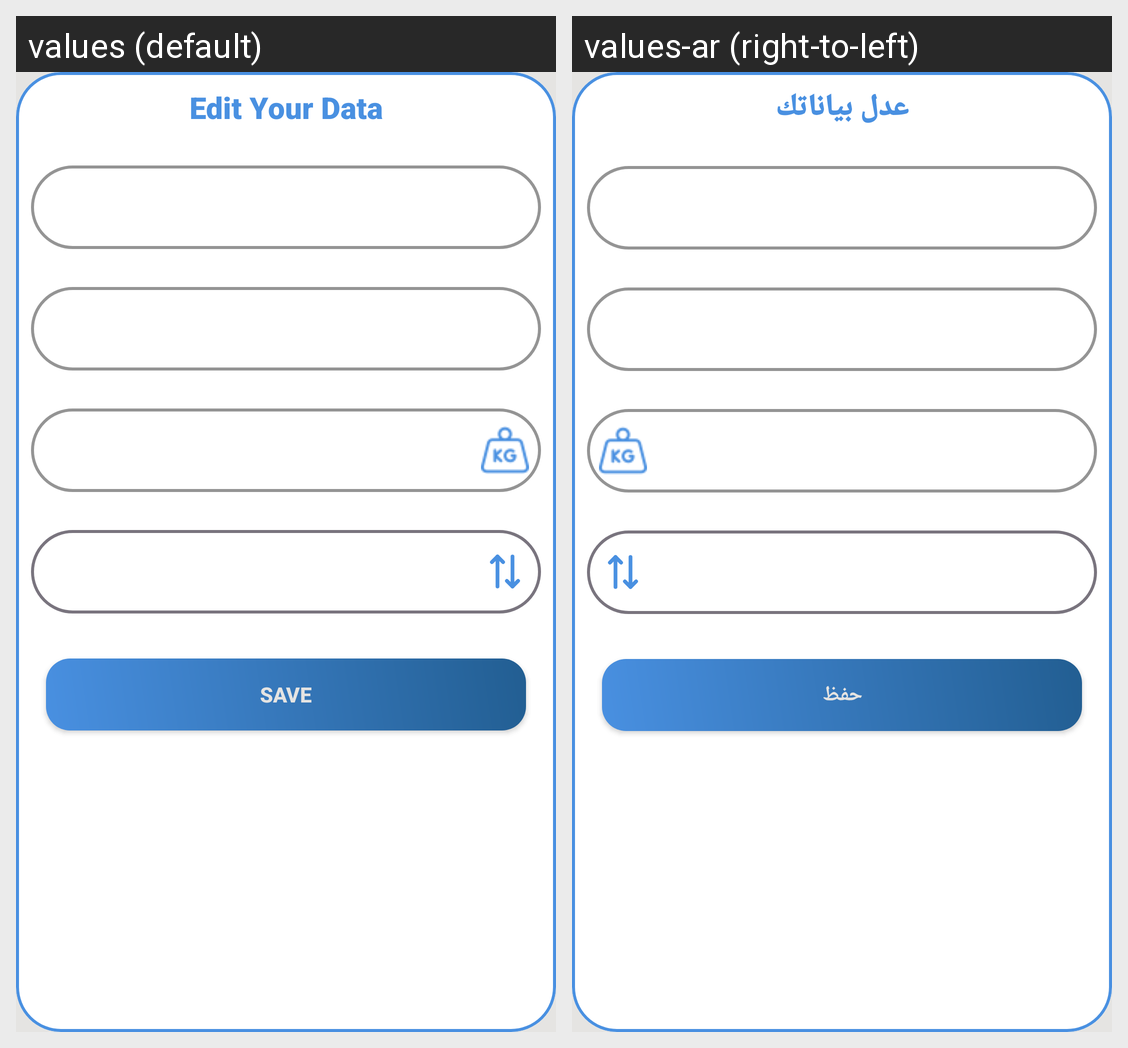

Locale-by-locale string values for the Android screen shown in this grid:
Android screen res/layout/fragment_edit_user_data.xml rendered under 2 locales, left to right: values (default), values-ar (right-to-left). Device: Nexus 5 (rendered at 1080×1920; each locale shown at half size, 540×960, under a caption strip naming it); theme Base.Theme.GoHealthy.
Strings drawn on this screen, with the default value and each locale's value (text and hints the layout hard-codes, and strings that could not be matched under every locale, appear in the picture but are not listed):

edit_your_data
  values: Edit Your Data
  values-ar: عدل بياناتك

save
  values: save
  values-ar: حفظ
